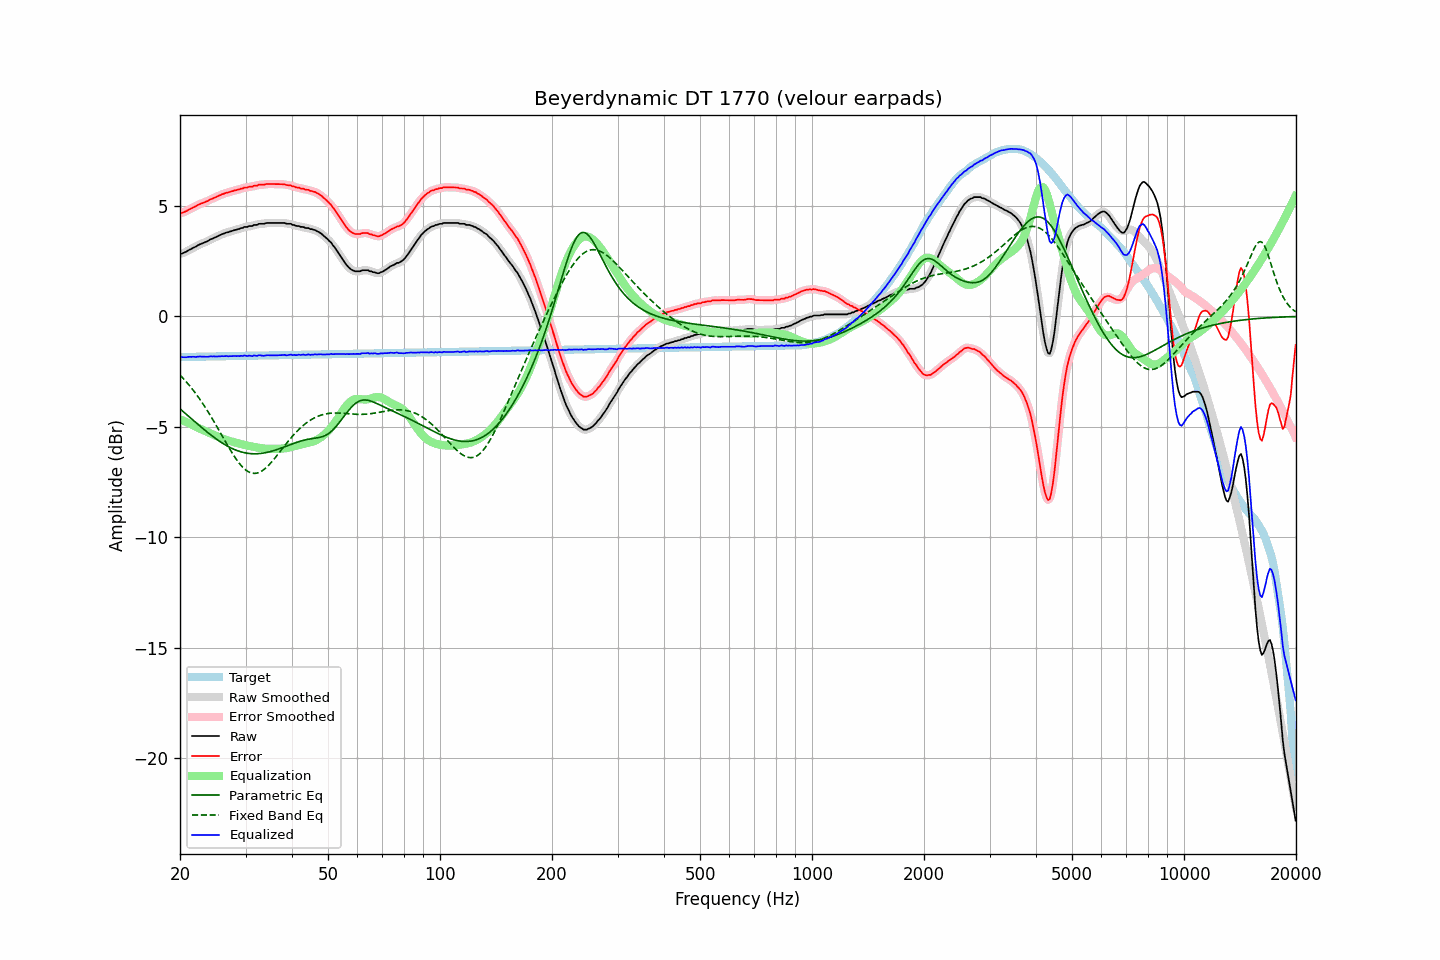

The data file committed next to this chart (first rows):
frequency, raw, error, smoothed, error_smoothed, equalization, parametric_eq, fixed_band_eq, equalized_raw, equalized_smoothed, target
20.00, 2.83, 4.67, 2.83, 4.67, -4.66, -4.19, -2.65, -1.82, -1.82, -1.84
20.20, 2.84, 4.68, 2.85, 4.69, -4.69, -4.25, -2.73, -1.84, -1.84, -1.84
20.40, 2.87, 4.71, 2.87, 4.71, -4.72, -4.31, -2.81, -1.84, -1.85, -1.84
20.61, 2.90, 4.74, 2.90, 4.74, -4.75, -4.37, -2.89, -1.85, -1.85, -1.84
20.81, 2.93, 4.77, 2.94, 4.78, -4.78, -4.44, -2.97, -1.85, -1.84, -1.83
21.02, 2.98, 4.82, 2.98, 4.81, -4.82, -4.50, -3.05, -1.83, -1.84, -1.83
21.23, 3.02, 4.86, 3.02, 4.85, -4.85, -4.56, -3.14, -1.83, -1.83, -1.83
21.44, 3.05, 4.89, 3.06, 4.89, -4.89, -4.63, -3.23, -1.83, -1.82, -1.83
21.66, 3.10, 4.93, 3.10, 4.93, -4.93, -4.69, -3.32, -1.82, -1.83, -1.83
21.87, 3.13, 4.96, 3.13, 4.96, -4.96, -4.75, -3.41, -1.83, -1.83, -1.83
22.09, 3.16, 4.99, 3.17, 5.00, -5.00, -4.82, -3.51, -1.84, -1.83, -1.83
22.31, 3.21, 5.04, 3.21, 5.04, -5.04, -4.88, -3.61, -1.82, -1.82, -1.83
22.54, 3.25, 5.08, 3.25, 5.07, -5.07, -4.94, -3.71, -1.82, -1.82, -1.82
22.76, 3.28, 5.11, 3.29, 5.11, -5.10, -5.00, -3.82, -1.82, -1.82, -1.82
22.99, 3.31, 5.13, 3.31, 5.14, -5.13, -5.06, -3.93, -1.82, -1.82, -1.82
23.22, 3.34, 5.16, 3.34, 5.16, -5.17, -5.12, -4.04, -1.82, -1.82, -1.82
23.45, 3.37, 5.19, 3.37, 5.19, -5.20, -5.18, -4.15, -1.82, -1.83, -1.82
23.69, 3.40, 5.22, 3.41, 5.23, -5.23, -5.24, -4.26, -1.83, -1.82, -1.82
23.92, 3.44, 5.26, 3.45, 5.26, -5.26, -5.30, -4.38, -1.82, -1.82, -1.82
24.16, 3.49, 5.31, 3.48, 5.30, -5.30, -5.36, -4.50, -1.80, -1.81, -1.81
24.40, 3.51, 5.33, 3.52, 5.33, -5.33, -5.41, -4.62, -1.81, -1.81, -1.81
24.65, 3.55, 5.36, 3.55, 5.36, -5.36, -5.47, -4.74, -1.81, -1.81, -1.81
24.89, 3.58, 5.39, 3.58, 5.39, -5.40, -5.52, -4.87, -1.81, -1.81, -1.81
25.14, 3.61, 5.42, 3.62, 5.43, -5.43, -5.57, -5.00, -1.82, -1.81, -1.81
25.39, 3.65, 5.46, 3.65, 5.46, -5.46, -5.62, -5.12, -1.81, -1.81, -1.81
25.65, 3.68, 5.49, 3.69, 5.49, -5.49, -5.67, -5.25, -1.81, -1.81, -1.81
25.91, 3.72, 5.53, 3.72, 5.52, -5.52, -5.72, -5.38, -1.80, -1.80, -1.80
26.16, 3.74, 5.55, 3.75, 5.55, -5.55, -5.76, -5.51, -1.80, -1.80, -1.80
26.43, 3.77, 5.58, 3.77, 5.58, -5.57, -5.81, -5.64, -1.80, -1.80, -1.80
26.69, 3.80, 5.60, 3.80, 5.60, -5.60, -5.85, -5.76, -1.79, -1.80, -1.80
26.96, 3.81, 5.61, 3.82, 5.62, -5.62, -5.89, -5.89, -1.81, -1.80, -1.80
27.23, 3.84, 5.64, 3.84, 5.64, -5.64, -5.93, -6.01, -1.80, -1.80, -1.80
27.50, 3.86, 5.66, 3.86, 5.66, -5.66, -5.96, -6.13, -1.80, -1.80, -1.80
27.77, 3.88, 5.68, 3.89, 5.68, -5.68, -6.00, -6.25, -1.80, -1.79, -1.79
28.05, 3.91, 5.71, 3.91, 5.70, -5.70, -6.03, -6.36, -1.79, -1.79, -1.79
28.33, 3.92, 5.72, 3.93, 5.72, -5.72, -6.06, -6.47, -1.80, -1.79, -1.79
28.62, 3.95, 5.74, 3.95, 5.74, -5.74, -6.09, -6.57, -1.79, -1.79, -1.79
28.90, 3.96, 5.75, 3.97, 5.76, -5.76, -6.11, -6.66, -1.80, -1.80, -1.79
29.19, 4.00, 5.79, 4.00, 5.78, -5.78, -6.13, -6.75, -1.78, -1.79, -1.79
29.48, 4.00, 5.79, 4.02, 5.81, -5.80, -6.15, -6.83, -1.80, -1.78, -1.79
29.78, 4.05, 5.84, 4.04, 5.82, -5.82, -6.17, -6.90, -1.76, -1.78, -1.79
30.08, 4.05, 5.84, 4.05, 5.84, -5.83, -6.18, -6.96, -1.78, -1.78, -1.78
30.38, 4.05, 5.84, 4.07, 5.85, -5.85, -6.20, -7.01, -1.80, -1.78, -1.78
30.68, 4.09, 5.87, 4.08, 5.86, -5.86, -6.20, -7.05, -1.77, -1.79, -1.78
30.99, 4.09, 5.87, 4.09, 5.87, -5.88, -6.21, -7.08, -1.79, -1.78, -1.78
31.30, 4.09, 5.87, 4.11, 5.89, -5.89, -6.22, -7.10, -1.80, -1.78, -1.78
31.61, 4.14, 5.92, 4.12, 5.90, -5.91, -6.22, -7.11, -1.76, -1.78, -1.78
31.93, 4.14, 5.92, 4.14, 5.92, -5.92, -6.22, -7.10, -1.78, -1.78, -1.78
32.24, 4.14, 5.92, 4.17, 5.94, -5.93, -6.22, -7.09, -1.79, -1.77, -1.77
32.57, 4.19, 5.97, 4.18, 5.95, -5.95, -6.21, -7.07, -1.75, -1.77, -1.77
32.89, 4.19, 5.97, 4.19, 5.96, -5.96, -6.21, -7.03, -1.76, -1.77, -1.77
33.22, 4.19, 5.96, 4.20, 5.97, -5.97, -6.20, -6.99, -1.77, -1.77, -1.77
33.55, 4.19, 5.96, 4.20, 5.97, -5.98, -6.19, -6.94, -1.78, -1.78, -1.77
33.89, 4.21, 5.98, 4.21, 5.98, -5.98, -6.17, -6.88, -1.77, -1.77, -1.77
34.23, 4.23, 6.00, 4.23, 5.99, -5.99, -6.16, -6.82, -1.76, -1.76, -1.77
34.57, 4.23, 6.00, 4.23, 6.00, -5.99, -6.14, -6.75, -1.76, -1.76, -1.76
34.92, 4.23, 6.00, 4.24, 6.00, -5.99, -6.12, -6.67, -1.76, -1.76, -1.76
35.27, 4.23, 6.00, 4.23, 6.00, -6.00, -6.10, -6.59, -1.76, -1.76, -1.76
35.62, 4.23, 5.99, 4.23, 5.99, -6.00, -6.08, -6.50, -1.76, -1.76, -1.76
35.97, 4.23, 5.99, 4.23, 5.99, -6.00, -6.06, -6.42, -1.76, -1.76, -1.76
... 635 more rows
